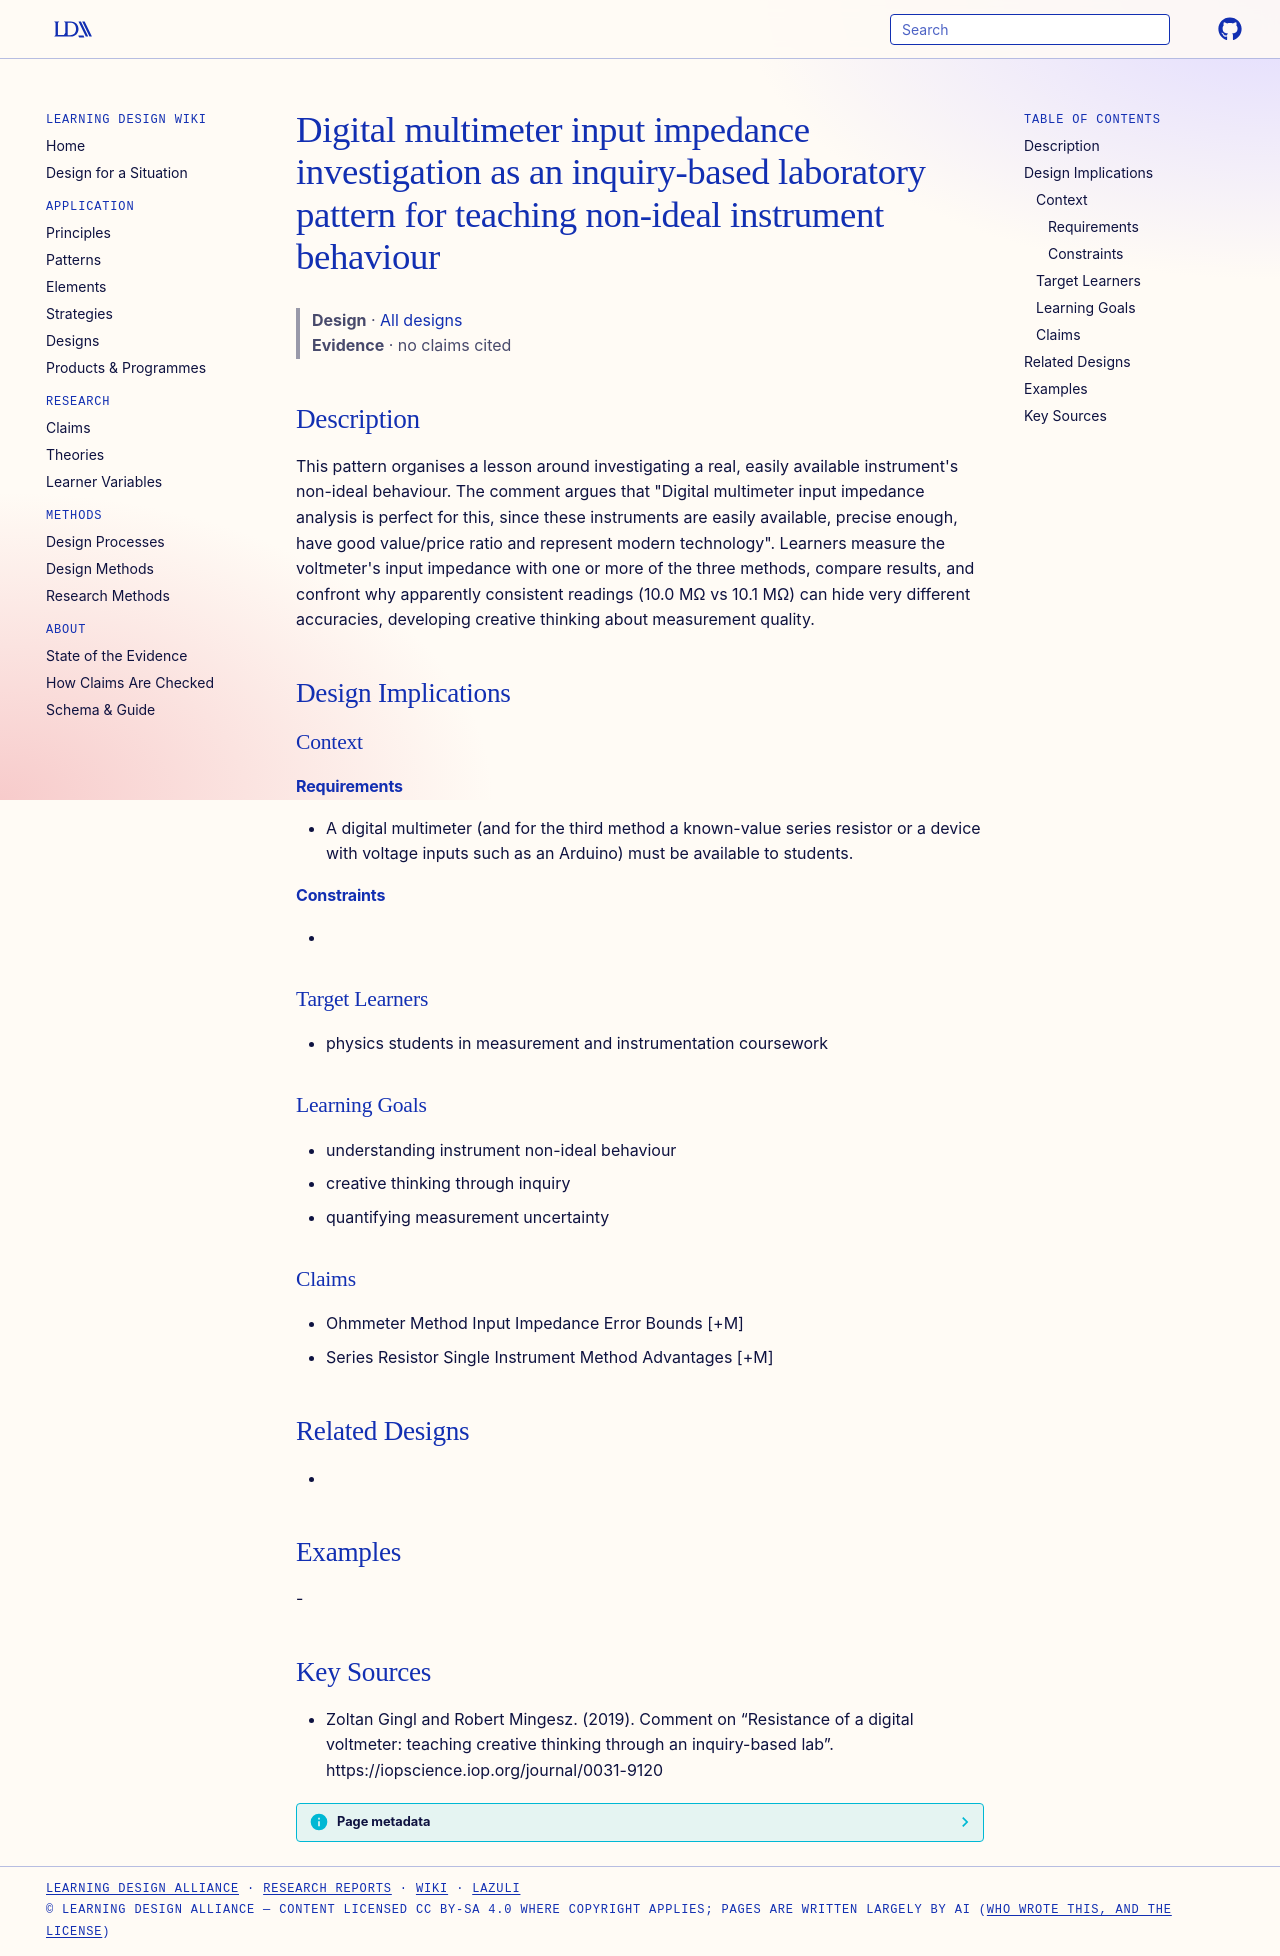

repository: Learning-Design-Alliance/learning-wiki · page: designs/dmm-input-impedance-investigation-pattern/index.html · generator: mkdocs

---
type: design
id: dmm-input-impedance-investigation-pattern
title: Digital multimeter input impedance investigation as an inquiry-based laboratory pattern for teaching non-ideal instrument behaviour
description: "This pattern organises a lesson around investigating a real, easily available instrument's non-ideal behaviour."
status: review
generated:
  by: "process:settle-candidates"
  at: 2026-11-18
sources:
  - id: zoltan-gingl-and-robert-mingesz-2019
    resource: "https://iopscience.iop.org/journal/0031-9120"
    title: "Zoltan Gingl and Robert Mingesz. (2019). Comment on “Resistance of a digital voltmeter: teaching creative thinking through an inquiry-based lab”. https://iopscience.iop.org/journal/0031-9120"
    author: Zoltan Gingl and Robert Mingesz
---

# Digital multimeter input impedance investigation as an inquiry-based laboratory pattern for teaching non-ideal instrument behaviour

> **Design** · [All designs](index.md)
> **Evidence** · no claims cited

## Description
This pattern organises a lesson around investigating a real, easily available instrument's non-ideal behaviour. The comment argues that "Digital multimeter input impedance analysis is perfect for this, since these instruments are easily available, precise enough, have good value/price ratio and represent modern technology". Learners measure the voltmeter's input impedance with one or more of the three methods, compare results, and confront why apparently consistent readings (10.0 MΩ vs 10.1 MΩ) can hide very different accuracies, developing creative thinking about measurement quality.

## Design Implications

### Context
#### Requirements
- A digital multimeter (and for the third method a known-value series resistor or a device with voltage inputs such as an Arduino) must be available to students.
#### Constraints
- 

### Target Learners
- physics students in measurement and instrumentation coursework

### Learning Goals
- understanding instrument non-ideal behaviour
- creative thinking through inquiry
- quantifying measurement uncertainty

### Claims
- Ohmmeter Method Input Impedance Error Bounds [+M]
- Series Resistor Single Instrument Method Advantages [+M]

## Related Designs
- 

## Examples
-

## Key Sources
- Zoltan Gingl and Robert Mingesz. (2019). Comment on “Resistance of a digital voltmeter: teaching creative thinking through an inquiry-based lab”. https://iopscience.iop.org/journal/0031-9120
